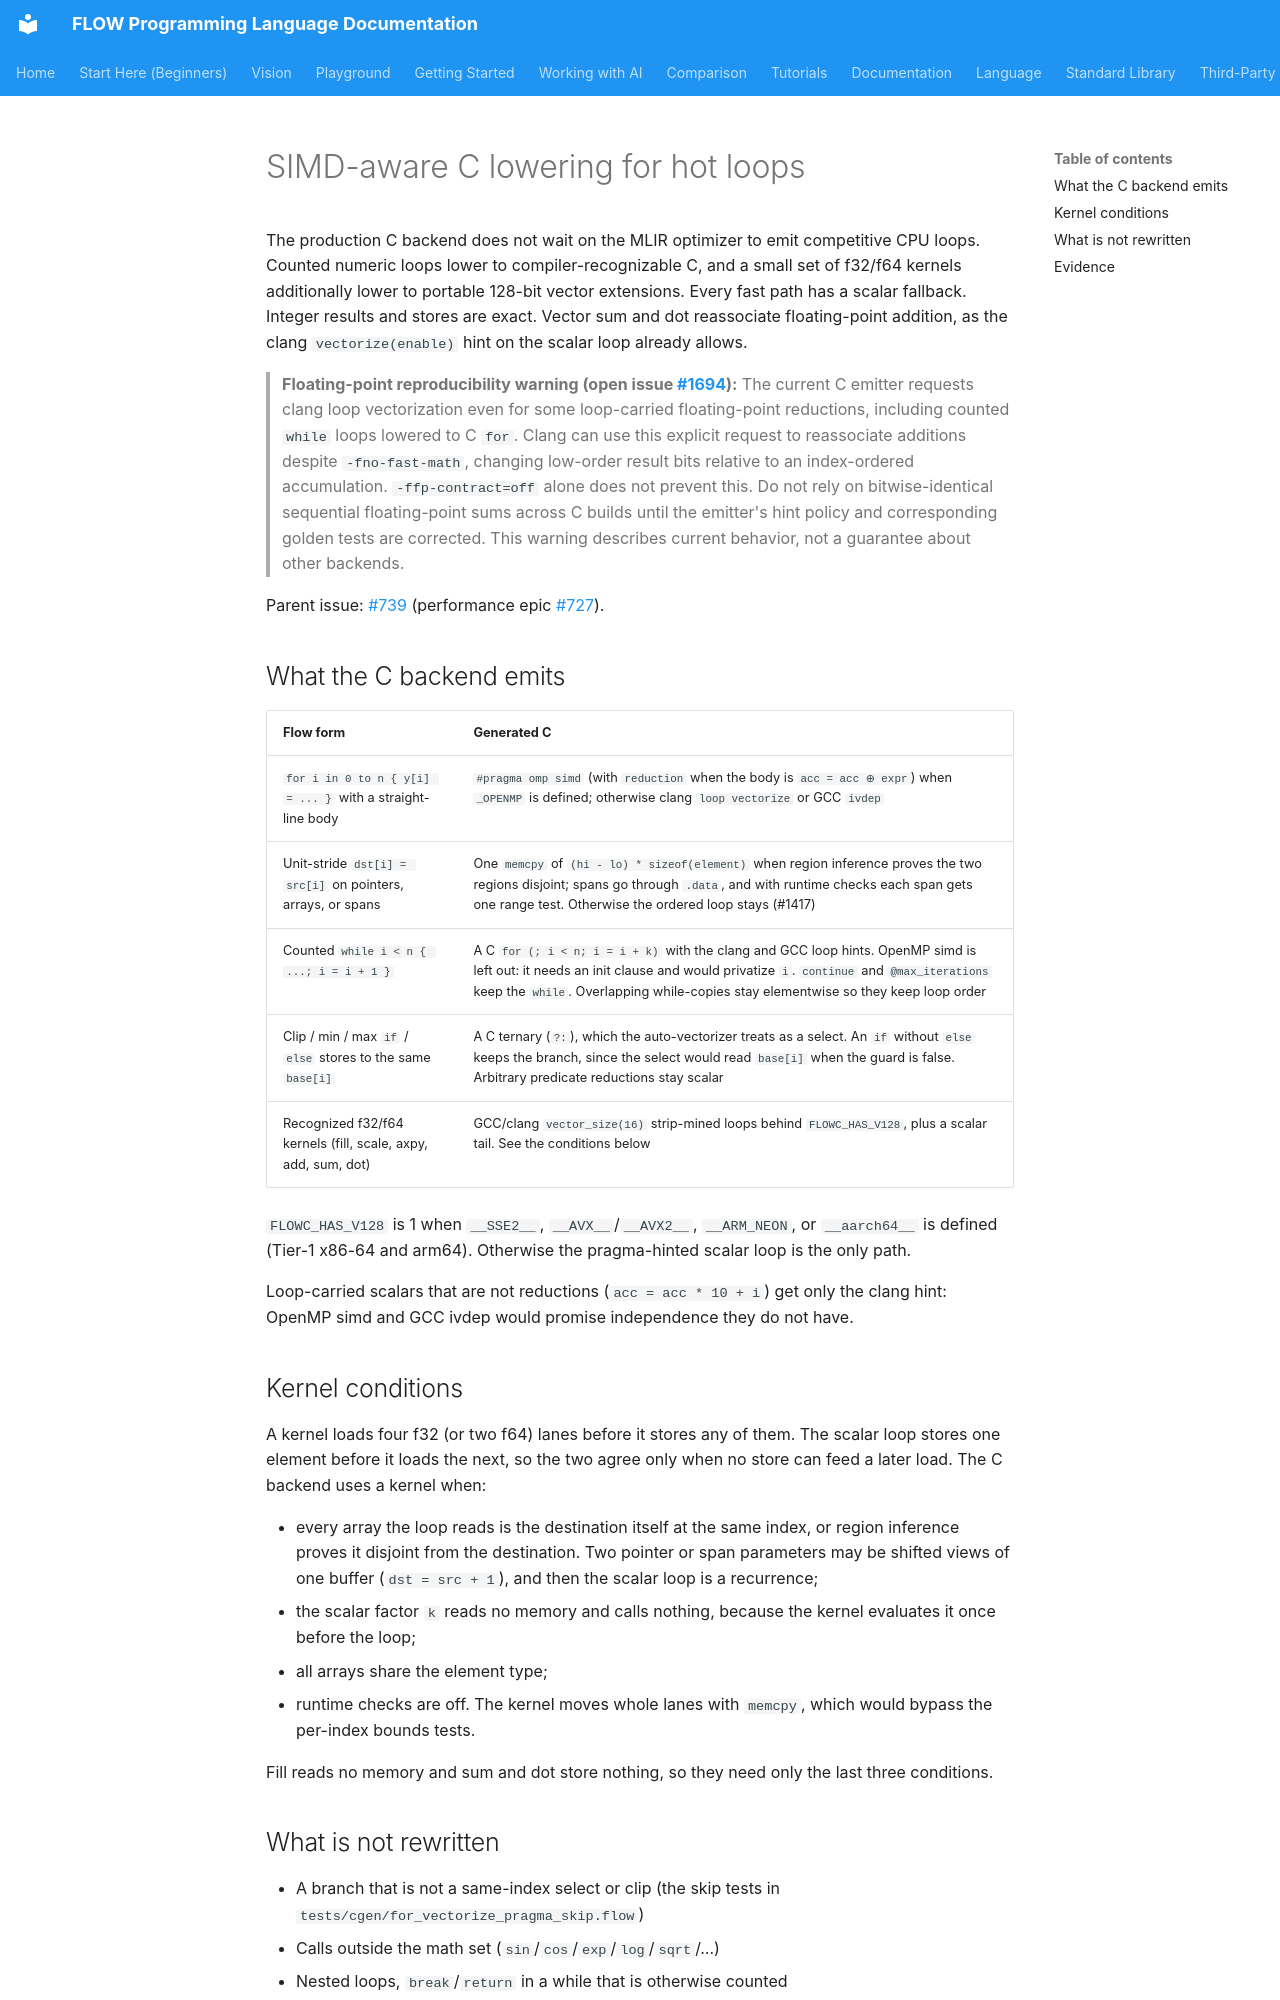

repository: flooooooooooow/flow · page: language/c-simd-loops/index.html · generator: mkdocs

# SIMD-aware C lowering for hot loops

The production C backend does not wait on the MLIR optimizer to emit
competitive CPU loops. Counted numeric loops lower to compiler-recognizable
C, and a small set of f32/f64 kernels additionally lower to portable 128-bit
vector extensions. Every fast path has a scalar fallback. Integer results
and stores are exact. Vector sum and dot reassociate floating-point addition,
as the clang `vectorize(enable)` hint on the scalar loop already allows.

> **Floating-point reproducibility warning (open issue [#1694](https://github.com/flooooooooooow/flow/issues/1694)):** The current C emitter requests clang loop vectorization even for some loop-carried floating-point reductions, including counted `while` loops lowered to C `for`. Clang can use this explicit request to reassociate additions despite `-fno-fast-math`, changing low-order result bits relative to an index-ordered accumulation. `-ffp-contract=off` alone does not prevent this. Do not rely on bitwise-identical sequential floating-point sums across C builds until the emitter's hint policy and corresponding golden tests are corrected. This warning describes current behavior, not a guarantee about other backends.

Parent issue: [#739](https://github.com/flooooooooooow/flow/issues/739)
(performance epic [#727](https://github.com/flooooooooooow/flow/issues/727)).

## What the C backend emits

| Flow form | Generated C |
|---|---|
| `for i in 0 to n { y[i] = ... }` with a straight-line body | `#pragma omp simd` (with `reduction` when the body is `acc = acc ⊕ expr`) when `_OPENMP` is defined; otherwise clang `loop vectorize` or GCC `ivdep` |
| Unit-stride `dst[i] = src[i]` on pointers, arrays, or spans | One `memcpy` of `(hi - lo) * sizeof(element)` when region inference proves the two regions disjoint; spans go through `.data`, and with runtime checks each span gets one range test. Otherwise the ordered loop stays (#1417) |
| Counted `while i < n { ...; i = i + 1 }` | A C `for (; i < n; i = i + k)` with the clang and GCC loop hints. OpenMP simd is left out: it needs an init clause and would privatize `i`. `continue` and `@max_iterations` keep the `while`. Overlapping while-copies stay elementwise so they keep loop order |
| Clip / min / max `if` / `else` stores to the same `base[i]` | A C ternary (`?:`), which the auto-vectorizer treats as a select. An `if` without `else` keeps the branch, since the select would read `base[i]` when the guard is false. Arbitrary predicate reductions stay scalar |
| Recognized f32/f64 kernels (fill, scale, axpy, add, sum, dot) | GCC/clang `vector_size(16)` strip-mined loops behind `FLOWC_HAS_V128`, plus a scalar tail. See the conditions below |

`FLOWC_HAS_V128` is 1 when `__SSE2__`, `__AVX__`/`__AVX2__`, `__ARM_NEON`, or
`__aarch64__` is defined (Tier-1 x86-64 and arm64). Otherwise the pragma-hinted
scalar loop is the only path.

Loop-carried scalars that are not reductions (`acc = acc * 10 + i`) get only
the clang hint: OpenMP simd and GCC ivdep would promise independence they do
not have.

## Kernel conditions

A kernel loads four f32 (or two f64) lanes before it stores any of them. The
scalar loop stores one element before it loads the next, so the two agree
only when no store can feed a later load. The C backend uses a kernel when:

- every array the loop reads is the destination itself at the same index, or
  region inference proves it disjoint from the destination. Two pointer or
  span parameters may be shifted views of one buffer (`dst = src + 1`), and
  then the scalar loop is a recurrence;
- the scalar factor `k` reads no memory and calls nothing, because the
  kernel evaluates it once before the loop;
- all arrays share the element type;
- runtime checks are off. The kernel moves whole lanes with `memcpy`, which
  would bypass the per-index bounds tests.

Fill reads no memory and sum and dot store nothing, so they need only the
last three conditions.
